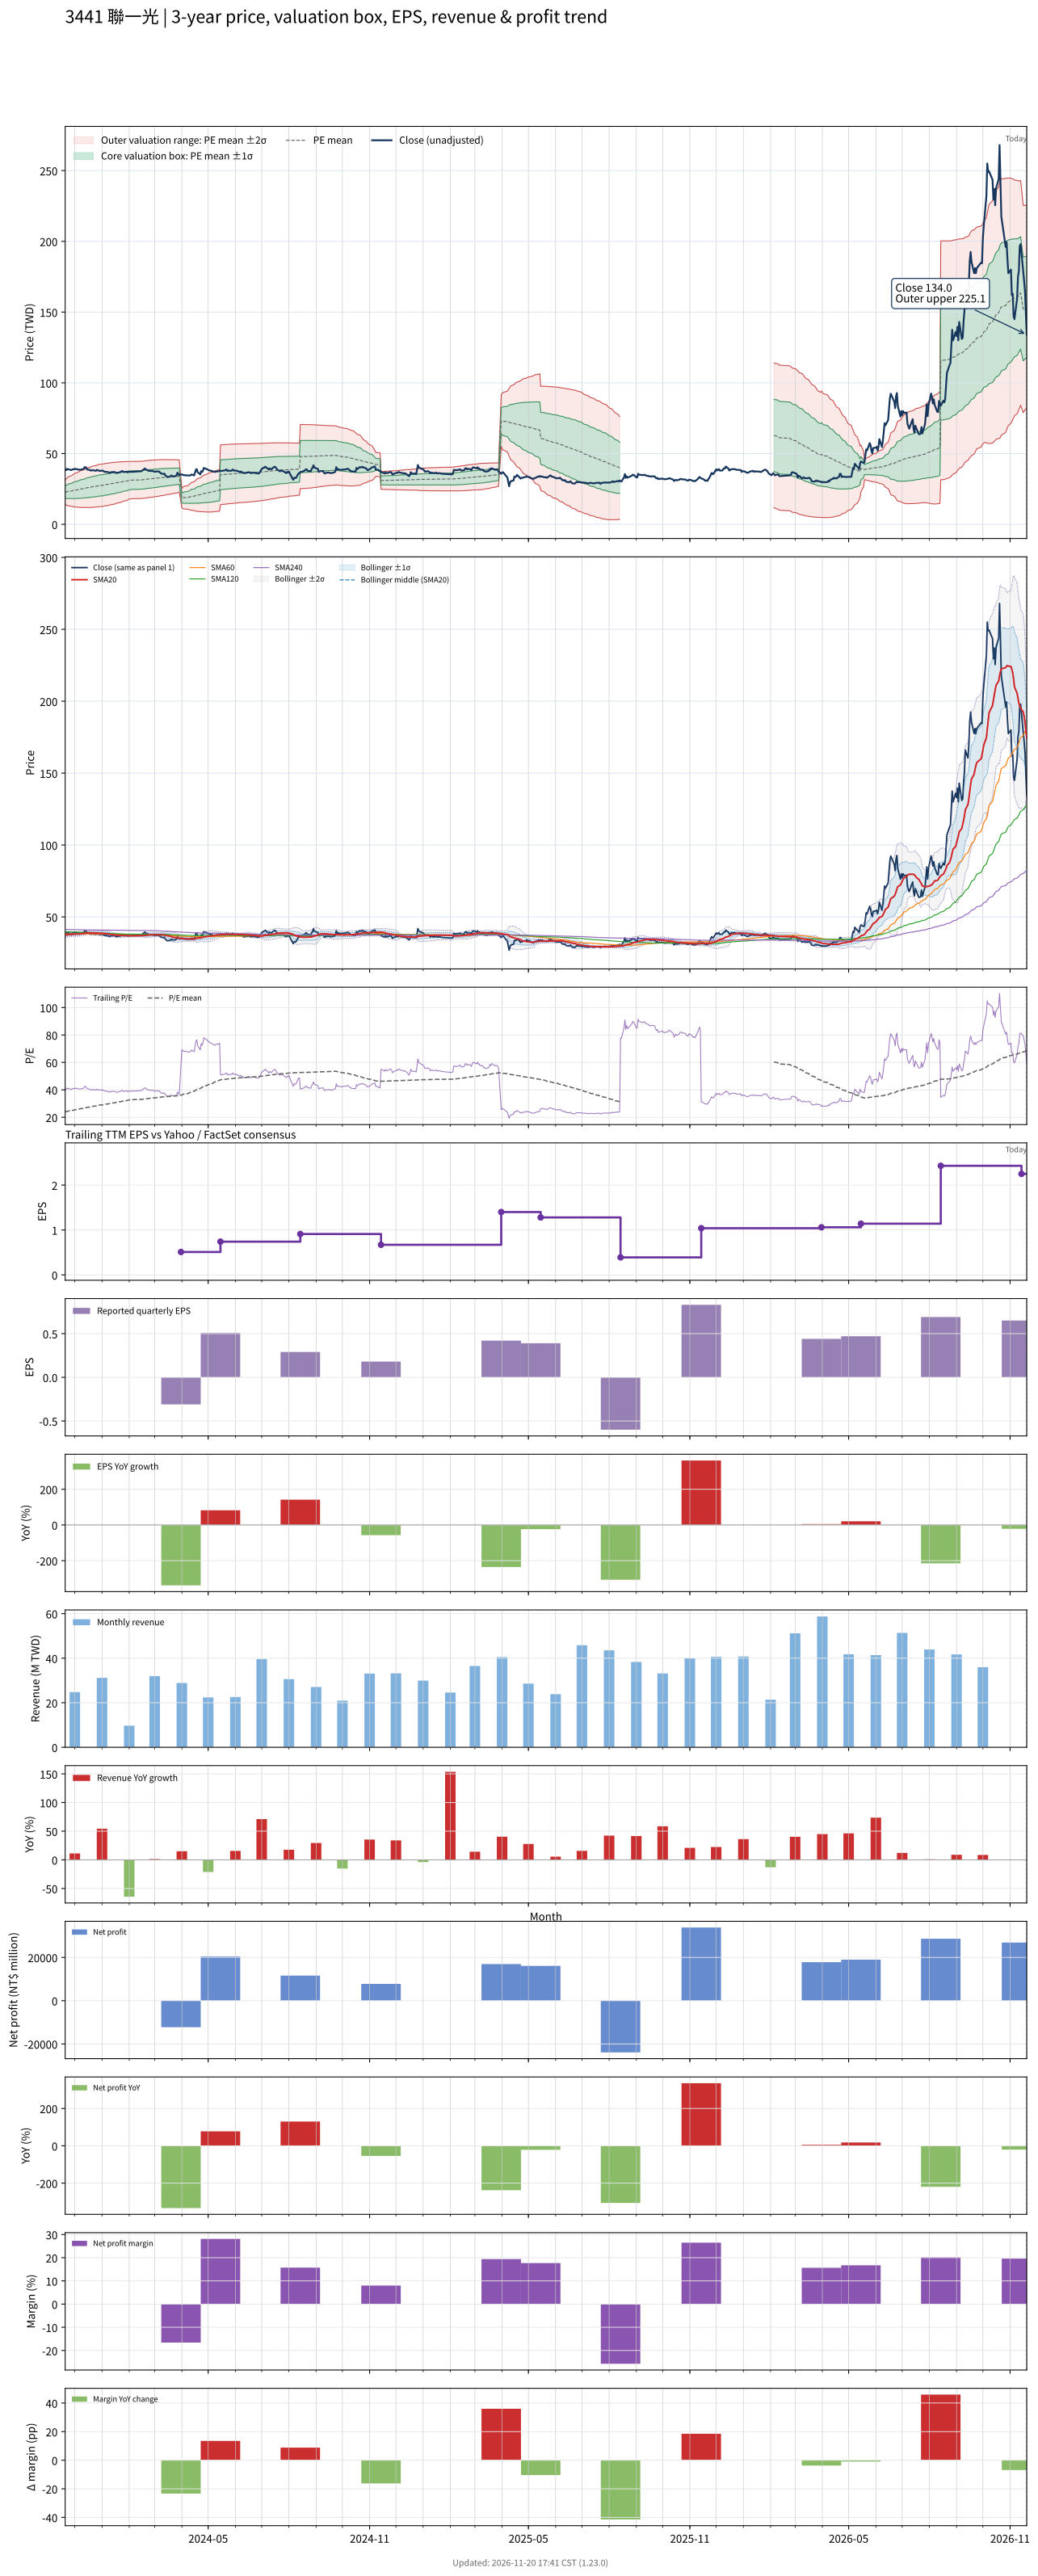

Source data for this figure (header and first rows):
# chart-version: skill-stock-dynamic-val…
date, close, available_date, period_end, eps, ttm_eps, pe, pe_mean, pe_std, price_m2, price_m1, price_mean, price_p1, price_p2, forward_eps, forward_pe, forward_pe_mean, forward_pe_std, forward_price_m2, forward_price_m1, forward_price_mean, forward_price_p1, forward_price_p2, sma20
2023-11-20, 38.5, 2023-11-14, 2023-09-30, 0.42, 0.95, 40.53, 23.91, 4.614, 13.95, 18.33, 22.71, 27.1, 31.48, , , , , , , , , , 37.42
2023-11-21, 38.3, 2023-11-14, 2023-09-30, 0.42, 0.95, 40.32, 24.07, 4.839, 13.68, 18.27, 22.87, 27.47, 32.07, , , , , , , , , , 37.5
2023-11-22, 39.25, 2023-11-14, 2023-09-30, 0.42, 0.95, 41.32, 24.25, 5.076, 13.39, 18.22, 23.04, 27.86, 32.68, , , , , , , , , , 37.6
2023-11-23, 38.8, 2023-11-14, 2023-09-30, 0.42, 0.95, 40.84, 24.42, 5.283, 13.16, 18.18, 23.2, 28.22, 33.24, , , , , , , , , , 37.71
2023-11-24, 38.85, 2023-11-14, 2023-09-30, 0.42, 0.95, 40.89, 24.59, 5.479, 12.96, 18.16, 23.36, 28.57, 33.77, , , , , , , , , , 37.83
2023-11-27, 38.3, 2023-11-14, 2023-09-30, 0.42, 0.95, 40.32, 24.76, 5.649, 12.79, 18.16, 23.52, 28.89, 34.26, , , , , , , , , , 37.76
2023-11-28, 38.6, 2023-11-14, 2023-09-30, 0.42, 0.95, 40.63, 24.93, 5.819, 12.63, 18.15, 23.68, 29.21, 34.74, , , , , , , , , , 37.84
2023-11-29, 39, 2023-11-14, 2023-09-30, 0.42, 0.95, 41.05, 25.1, 5.985, 12.48, 18.16, 23.85, 29.53, 35.22, , , , , , , , , , 37.94
2023-11-30, 38.85, 2023-11-14, 2023-09-30, 0.42, 0.95, 40.89, 25.27, 6.138, 12.35, 18.18, 24.01, 29.84, 35.67, , , , , , , , , , 38.01
2023-12-01, 39.25, 2023-11-14, 2023-09-30, 0.42, 0.95, 41.32, 25.46, 6.288, 12.24, 18.21, 24.18, 30.16, 36.13, , , , , , , , , , 38.09
2023-12-04, 38.8, 2023-11-14, 2023-09-30, 0.42, 0.95, 40.84, 25.63, 6.422, 12.15, 18.25, 24.35, 30.45, 36.55, , , , , , , , , , 38.13
2023-12-05, 38.75, 2023-11-14, 2023-09-30, 0.42, 0.95, 40.79, 25.81, 6.545, 12.08, 18.3, 24.52, 30.73, 36.95, , , , , , , , , , 38.19
2023-12-06, 38.6, 2023-11-14, 2023-09-30, 0.42, 0.95, 40.63, 25.97, 6.666, 12.01, 18.34, 24.67, 31.01, 37.34, , , , , , , , , , 38.23
2023-12-07, 38.55, 2023-11-14, 2023-09-30, 0.42, 0.95, 40.58, 26.14, 6.778, 11.95, 18.39, 24.83, 31.27, 37.71, , , , , , , , , , 38.29
2023-12-08, 38.65, 2023-11-14, 2023-09-30, 0.42, 0.95, 40.68, 26.31, 6.884, 11.92, 18.46, 25, 31.54, 38.08, , , , , , , , , , 38.38
2023-12-11, 39.1, 2023-11-14, 2023-09-30, 0.42, 0.95, 41.16, 26.49, 6.991, 11.88, 18.52, 25.16, 31.8, 38.45, , , , , , , , , , 38.48
2023-12-12, 40.25, 2023-11-14, 2023-09-30, 0.42, 0.95, 42.37, 26.67, 7.114, 11.82, 18.58, 25.34, 32.1, 38.86, , , , , , , , , , 38.63
2023-12-13, 40.5, 2023-11-14, 2023-09-30, 0.42, 0.95, 42.63, 26.86, 7.233, 11.78, 18.65, 25.52, 32.39, 39.26, , , , , , , , , , 38.79
2023-12-14, 39.85, 2023-11-14, 2023-09-30, 0.42, 0.95, 41.95, 27.05, 7.333, 11.76, 18.73, 25.7, 32.66, 39.63, , , , , , , , , , 38.92
2023-12-15, 38.75, 2023-11-14, 2023-09-30, 0.42, 0.95, 40.79, 27.22, 7.411, 11.78, 18.82, 25.86, 32.9, 39.94, , , , , , , , , , 38.98
2023-12-18, 38.45, 2023-11-14, 2023-09-30, 0.42, 0.95, 40.47, 27.39, 7.477, 11.82, 18.92, 26.02, 33.13, 40.23, , , , , , , , , , 38.97
2023-12-19, 37.95, 2023-11-14, 2023-09-30, 0.42, 0.95, 39.95, 27.56, 7.535, 11.86, 19.02, 26.18, 33.34, 40.5, , , , , , , , , , 38.95
2023-12-20, 38.2, 2023-11-14, 2023-09-30, 0.42, 0.95, 40.21, 27.73, 7.591, 11.92, 19.13, 26.34, 33.55, 40.76, , , , , , , , , , 38.9
2023-12-21, 38.1, 2023-11-14, 2023-09-30, 0.42, 0.95, 40.11, 27.89, 7.643, 11.97, 19.24, 26.5, 33.76, 41.02, , , , , , , , , , 38.87
2023-12-22, 38.2, 2023-11-14, 2023-09-30, 0.42, 0.95, 40.21, 28.06, 7.692, 12.04, 19.35, 26.65, 33.96, 41.27, , , , , , , , , , 38.84
2023-12-25, 37.8, 2023-11-14, 2023-09-30, 0.42, 0.95, 39.79, 28.22, 7.733, 12.12, 19.46, 26.81, 34.15, 41.5, , , , , , , , , , 38.81
2023-12-26, 38.45, 2023-11-14, 2023-09-30, 0.42, 0.95, 40.47, 28.39, 7.78, 12.19, 19.58, 26.97, 34.36, 41.75, , , , , , , , , , 38.8
2023-12-27, 38.2, 2023-11-14, 2023-09-30, 0.42, 0.95, 40.21, 28.55, 7.823, 12.26, 19.69, 27.12, 34.55, 41.98, , , , , , , , , , 38.76
2023-12-28, 38.05, 2023-11-14, 2023-09-30, 0.42, 0.95, 40.05, 28.72, 7.849, 12.37, 19.83, 27.28, 34.74, 42.2, , , , , , , , , , 38.72
2023-12-29, 37.75, 2023-11-14, 2023-09-30, 0.42, 0.95, 39.74, 28.88, 7.869, 12.49, 19.96, 27.44, 34.92, 42.39, , , , , , , , , , 38.65
2024-01-02, 37.95, 2023-11-14, 2023-09-30, 0.42, 0.95, 39.95, 29.06, 7.885, 12.62, 20.11, 27.6, 35.09, 42.58, , , , , , , , , , 38.6
2024-01-03, 37.4, 2023-11-14, 2023-09-30, 0.42, 0.95, 39.37, 29.23, 7.884, 12.78, 20.27, 27.76, 35.26, 42.75, , , , , , , , , , 38.54
2024-01-04, 37.1, 2023-11-14, 2023-09-30, 0.42, 0.95, 39.05, 29.39, 7.877, 12.96, 20.44, 27.92, 35.41, 42.89, , , , , , , , , , 38.46
2024-01-05, 37.1, 2023-11-14, 2023-09-30, 0.42, 0.95, 39.05, 29.56, 7.872, 13.12, 20.6, 28.08, 35.56, 43.04, , , , , , , , , , 38.39
2024-01-08, 36.9, 2023-11-14, 2023-09-30, 0.42, 0.95, 38.84, 29.72, 7.859, 13.3, 20.77, 28.24, 35.7, 43.17, , , , , , , , , , 38.3
2024-01-09, 36.5, 2023-11-14, 2023-09-30, 0.42, 0.95, 38.42, 29.88, 7.846, 13.47, 20.93, 28.38, 35.84, 43.29, , , , , , , , , , 38.17
2024-01-10, 36.4, 2023-11-14, 2023-09-30, 0.42, 0.95, 38.32, 30.03, 7.831, 13.65, 21.09, 28.53, 35.97, 43.41, , , , , , , , , , 37.98
2024-01-11, 36.8, 2023-11-14, 2023-09-30, 0.42, 0.95, 38.74, 30.18, 7.819, 13.82, 21.25, 28.67, 36.1, 43.53, , , , , , , , , , 37.8
2024-01-12, 36.85, 2023-11-14, 2023-09-30, 0.42, 0.95, 38.79, 30.34, 7.799, 14.01, 21.42, 28.82, 36.23, 43.64, , , , , , , , , , 37.65
2024-01-15, 37, 2023-11-14, 2023-09-30, 0.42, 0.95, 38.95, 30.51, 7.768, 14.22, 21.6, 28.98, 36.36, 43.74, , , , , , , , , , 37.56
2024-01-16, 36.75, 2023-11-14, 2023-09-30, 0.42, 0.95, 38.68, 30.67, 7.735, 14.44, 21.79, 29.13, 36.48, 43.83, , , , , , , , , , 37.47
2024-01-17, 36.25, 2023-11-14, 2023-09-30, 0.42, 0.95, 38.16, 30.83, 7.69, 14.68, 21.98, 29.29, 36.59, 43.9, , , , , , , , , , 37.39
2024-01-18, 36.3, 2023-11-14, 2023-09-30, 0.42, 0.95, 38.21, 30.99, 7.644, 14.91, 22.18, 29.44, 36.7, 43.96, , , , , , , , , , 37.29
2024-01-19, 36.5, 2023-11-14, 2023-09-30, 0.42, 0.95, 38.42, 31.15, 7.592, 15.17, 22.38, 29.59, 36.8, 44.02, , , , , , , , , , 37.21
2024-01-22, 36.85, 2023-11-14, 2023-09-30, 0.42, 0.95, 38.79, 31.32, 7.537, 15.43, 22.59, 29.75, 36.91, 44.07, , , , , , , , , , 37.15
2024-01-23, 37.45, 2023-11-14, 2023-09-30, 0.42, 0.95, 39.42, 31.49, 7.488, 15.68, 22.8, 29.91, 37.02, 44.14, , , , , , , , , , 37.13
2024-01-24, 37.65, 2023-11-14, 2023-09-30, 0.42, 0.95, 39.63, 31.66, 7.437, 15.94, 23.01, 30.07, 37.14, 44.2, , , , , , , , , , 37.09
2024-01-25, 37, 2023-11-14, 2023-09-30, 0.42, 0.95, 38.95, 31.82, 7.377, 16.21, 23.22, 30.23, 37.24, 44.25, , , , , , , , , , 37.03
2024-01-26, 37, 2023-11-14, 2023-09-30, 0.42, 0.95, 38.95, 31.99, 7.312, 16.49, 23.44, 30.39, 37.33, 44.28, , , , , , , , , , 36.98
2024-01-29, 37.15, 2023-11-14, 2023-09-30, 0.42, 0.95, 39.11, 32.16, 7.24, 16.79, 23.67, 30.55, 37.43, 44.3, , , , , , , , , , 36.95
2024-01-30, 36.7, 2023-11-14, 2023-09-30, 0.42, 0.95, 38.63, 32.32, 7.156, 17.11, 23.91, 30.71, 37.5, 44.3, , , , , , , , , , 36.88
2024-01-31, 37.2, 2023-11-14, 2023-09-30, 0.42, 0.95, 39.16, 32.5, 7.057, 17.47, 24.17, 30.87, 37.58, 44.28, , , , , , , , , , 36.87
2024-02-01, 37, 2023-11-14, 2023-09-30, 0.42, 0.95, 38.95, 32.68, 6.949, 17.84, 24.44, 31.04, 37.64, 44.25, , , , , , , , , , 36.87
2024-02-02, 37.1, 2023-11-14, 2023-09-30, 0.42, 0.95, 39.05, 32.79, 6.939, 17.97, 24.56, 31.15, 37.74, 44.34, , , , , , , , , , 36.87
2024-02-05, 37.1, 2023-11-14, 2023-09-30, 0.42, 0.95, 39.05, 32.9, 6.929, 18.09, 24.68, 31.26, 37.84, 44.43, , , , , , , , , , 36.88
2024-02-15, 37.55, 2023-11-14, 2023-09-30, 0.42, 0.95, 39.53, 33.02, 6.919, 18.23, 24.8, 31.37, 37.95, 44.52, , , , , , , , , , 36.93
2024-02-16, 38.1, 2023-11-14, 2023-09-30, 0.42, 0.95, 40.11, 33.14, 6.92, 18.33, 24.91, 31.48, 38.06, 44.63, , , , , , , , , , 37.02
2024-02-19, 39.45, 2023-11-14, 2023-09-30, 0.42, 0.95, 41.53, 33.27, 6.928, 18.45, 25.03, 31.61, 38.19, 44.77, , , , , , , , , , 37.15
2024-02-20, 38.75, 2023-11-14, 2023-09-30, 0.42, 0.95, 40.79, 33.39, 6.935, 18.54, 25.13, 31.72, 38.31, 44.9, , , , , , , , , , 37.24
... 669 more rows
